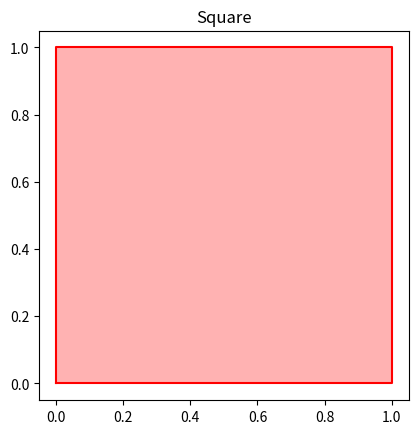

The script that saved this image:
import matplotlib.pyplot as plt
import numpy as np

# 正方形の頂点の座標
square = np.array([[0, 0], [1, 0], [1, 1], [0, 1], [0, 0]])

# プロット
plt.figure()
plt.plot(square[:, 0], square[:, 1], 'r-')  # 'r-'は赤色の線を意味します
plt.fill(square[:, 0], square[:, 1], 'r', alpha=0.3)  # 正方形を赤色で塗りつぶします
plt.gca().set_aspect('equal')
plt.title('Square')
plt.show()